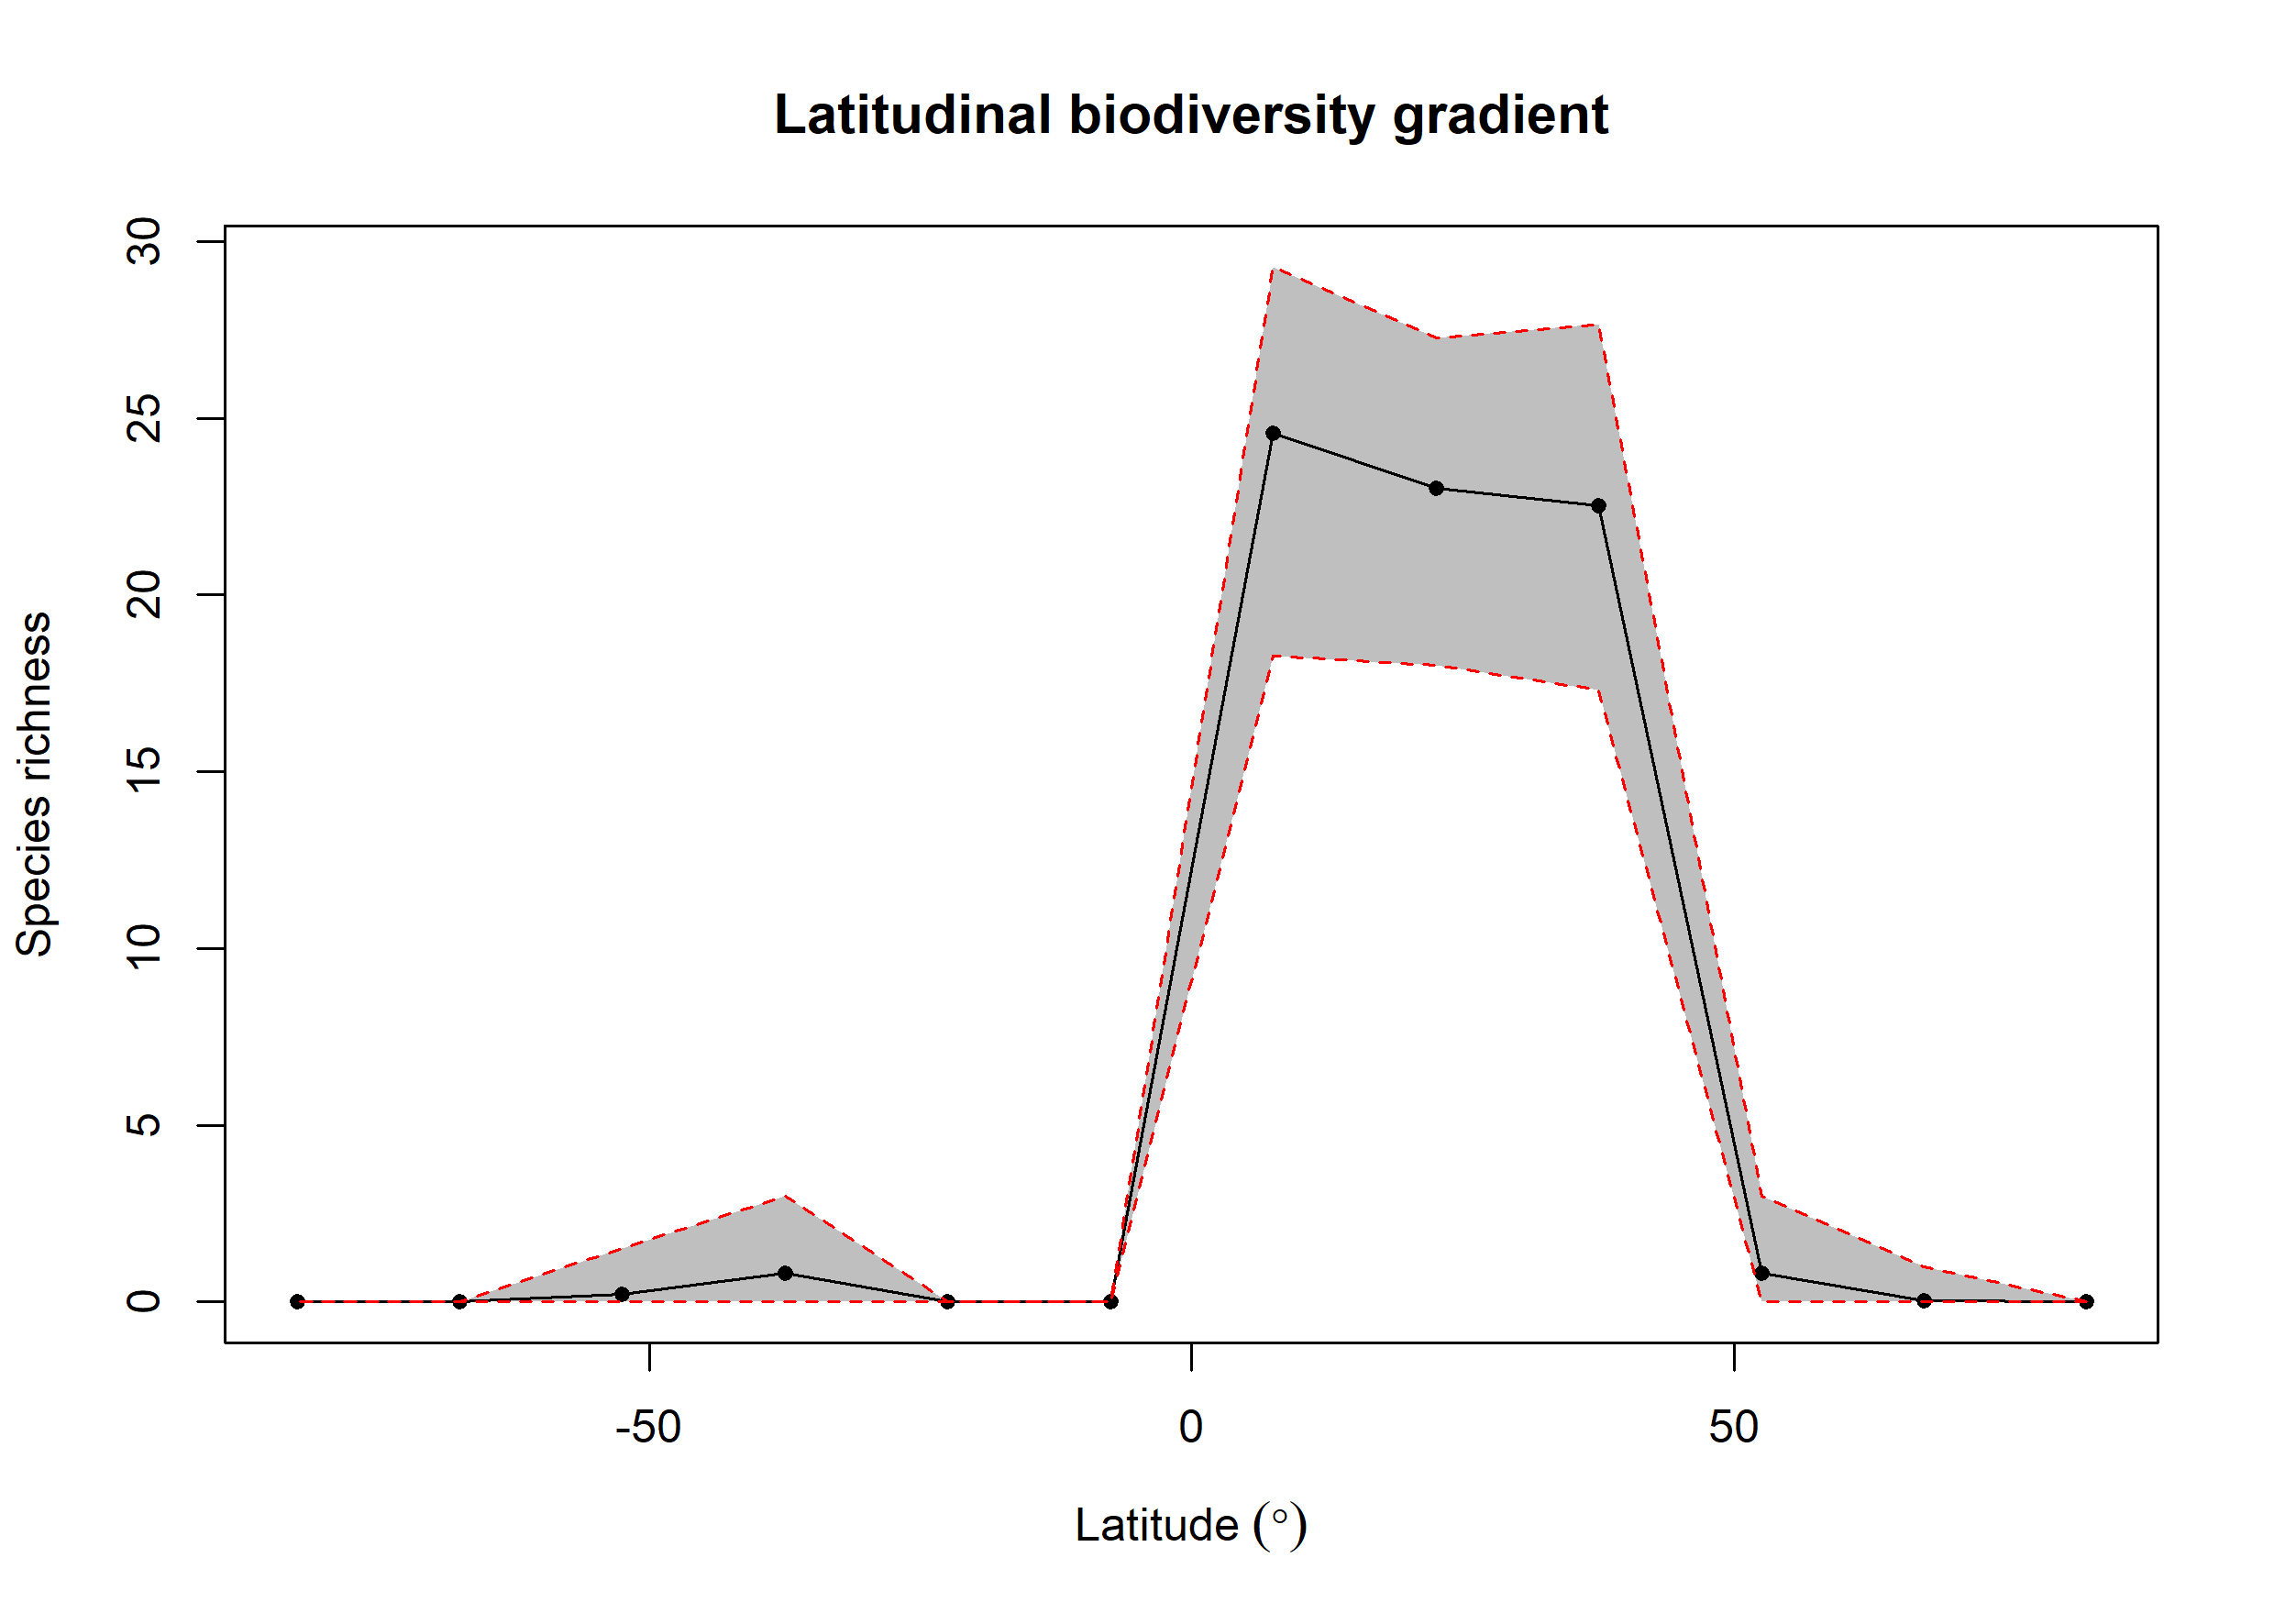

The table this chart was drawn from, first rows:
bin, max, min, mid, hemisphere, mean_richness, CI.Lower, CI.Upper
1, 90, 75, 82.5, N, NA, NA, NA
2, 75, 60, 67.5, N, 0.04, 0, 1
3, 60, 45, 52.5, N, 0.82, 0, 3
4, 45, 30, 37.5, N, 22.53, 17.32, 27.66
5, 30, 15, 22.5, N, 23.03, 18.01, 27.27
6, 15, 0, 7.5, N, 24.58, 18.27, 29.28
7, 0, -15, -7.5, S, NA, NA, NA
8, -15, -30, -22.5, S, NA, NA, NA
9, -30, -45, -37.5, S, 0.82, 0, 3
10, -45, -60, -52.5, S, 0.21, 0, 1.525
11, -60, -75, -67.5, S, NA, NA, NA
12, -75, -90, -82.5, S, NA, NA, NA
